10-way image classification set "80-20" from GitHub (rajeshwaribm812/Monkey-Classification-using-Deep-Learning-); label vocabulary: bald uakari, emperor tamarin, golden monkey, gray langur, hamadryas baboon, mandril, proboscis monkey, red howler, vervet monkey, white faced saki.

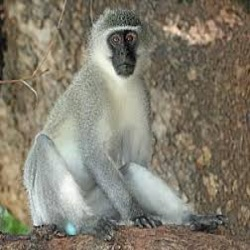
Label: vervet monkey

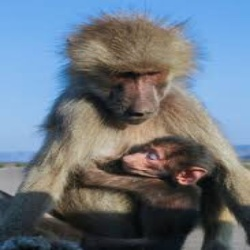
Label: hamadryas baboon

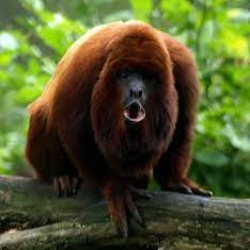
Label: red howler

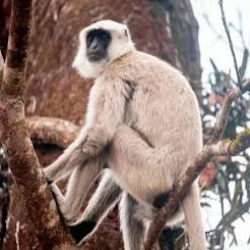
Label: gray langur

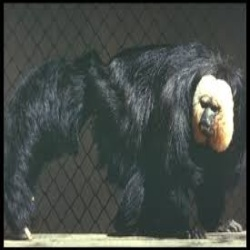
Label: white faced saki

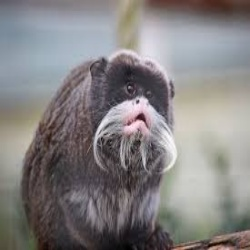
Label: emperor tamarin
